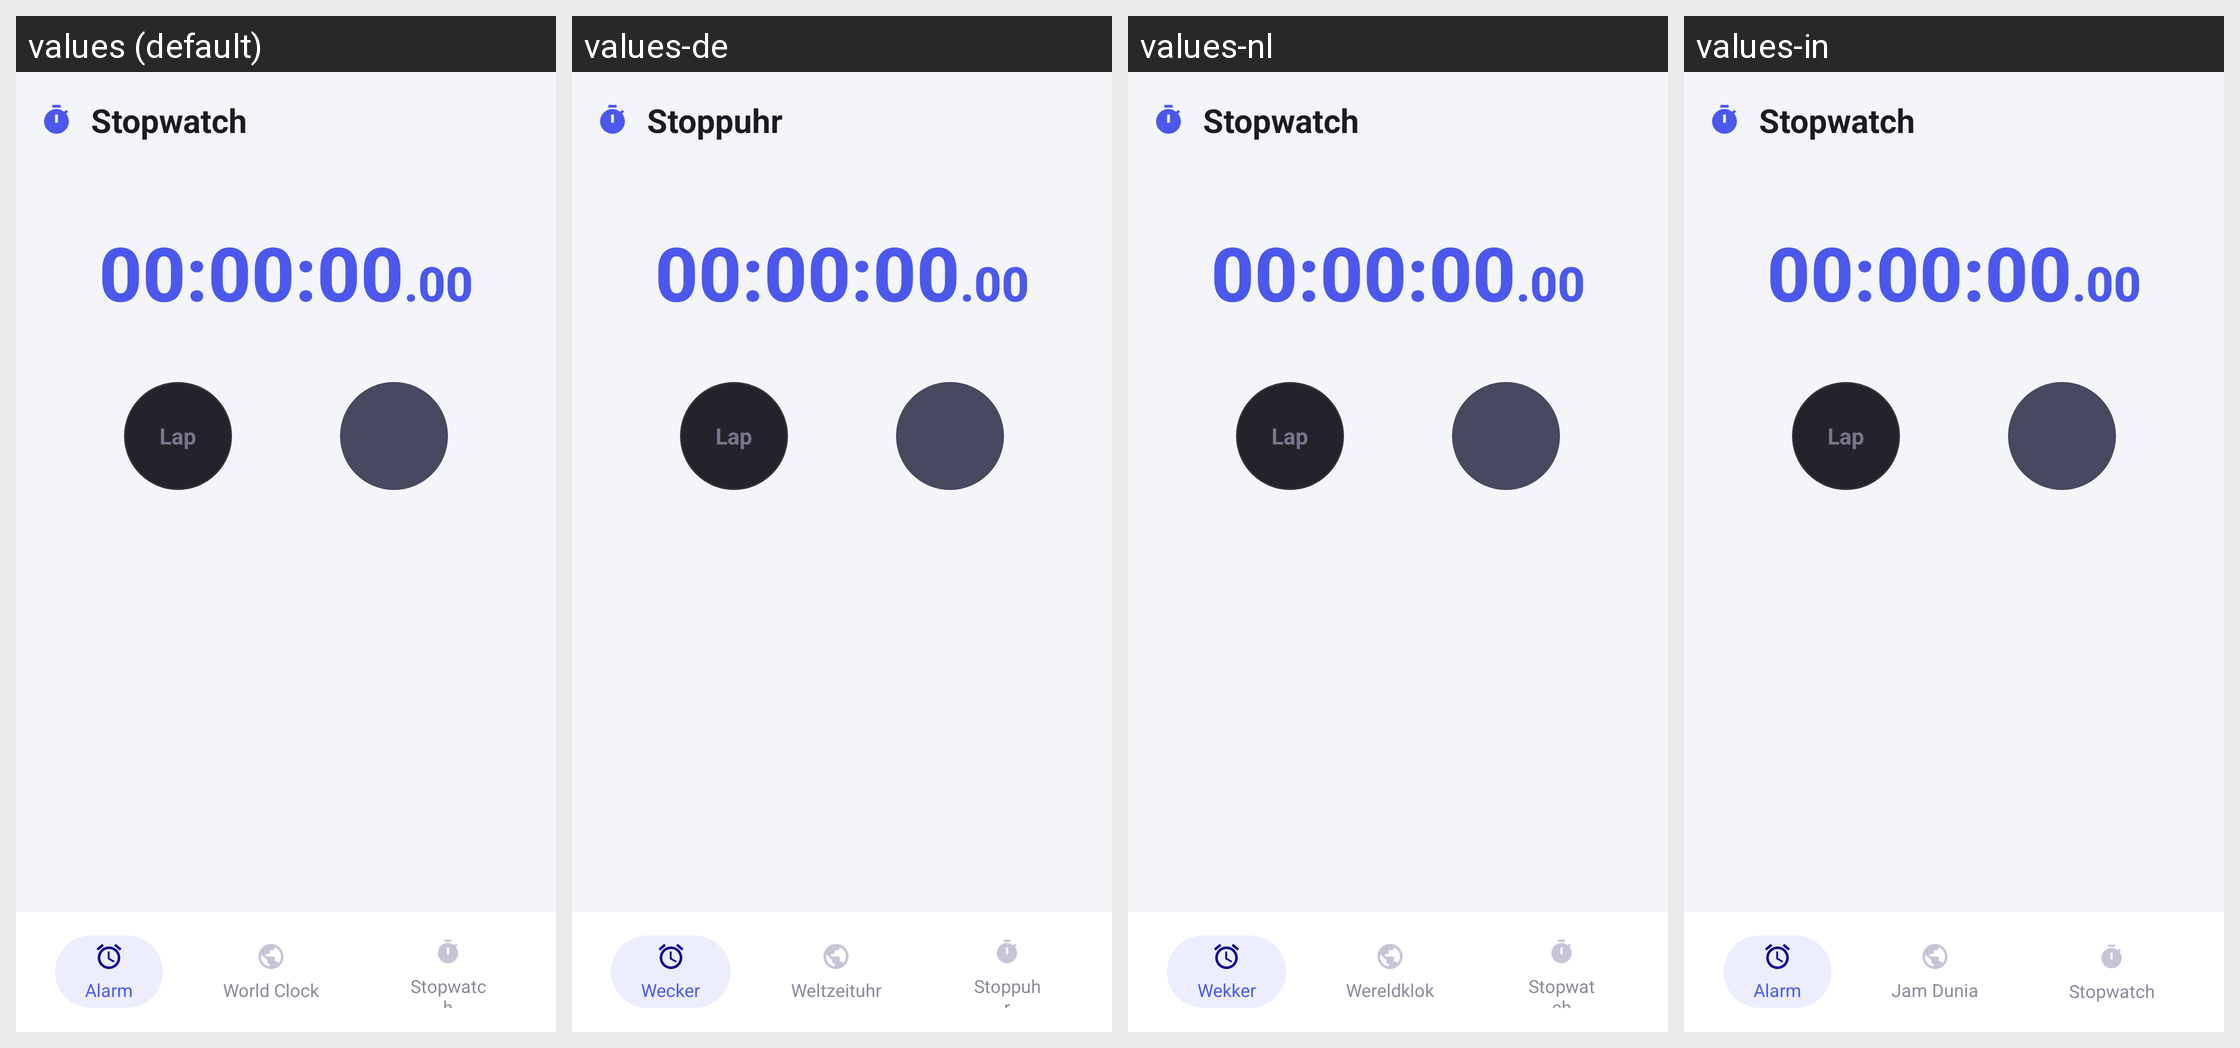

Locale-by-locale string values for the Android screen shown in this grid:
Android screen res/layout/activity_stopwatch.xml rendered under 4 locales, left to right: values (default), values-de, values-nl, values-in. Device: Nexus 5 (rendered at 1080×1920; each locale shown at half size, 540×960, under a caption strip naming it); theme Theme.AlarmClock.
Other locales in the repository, not shown: values-ar, values-es, values-fr, values-hi, values-it, values-ja, values-ko, values-pt, values-vi.
Strings drawn on this screen, with the default value and each locale's value (text and hints the layout hard-codes, and strings that could not be matched under every locale, appear in the picture but are not listed):

title_stopwatch
  values: Stopwatch
  values-de: Stoppuhr
  values-nl: Stopwatch
  values-in: Stopwatch

tab_alarm
  values: Alarm
  values-de: Wecker
  values-nl: Wekker
  values-in: Alarm

tab_world_clock
  values: World Clock
  values-de: Weltzeituhr
  values-nl: Wereldklok
  values-in: Jam Dunia

tab_stopwatch
  values: Stopwatch
  values-de: Stoppuhr
  values-nl: Stopwatch
  values-in: Stopwatch
